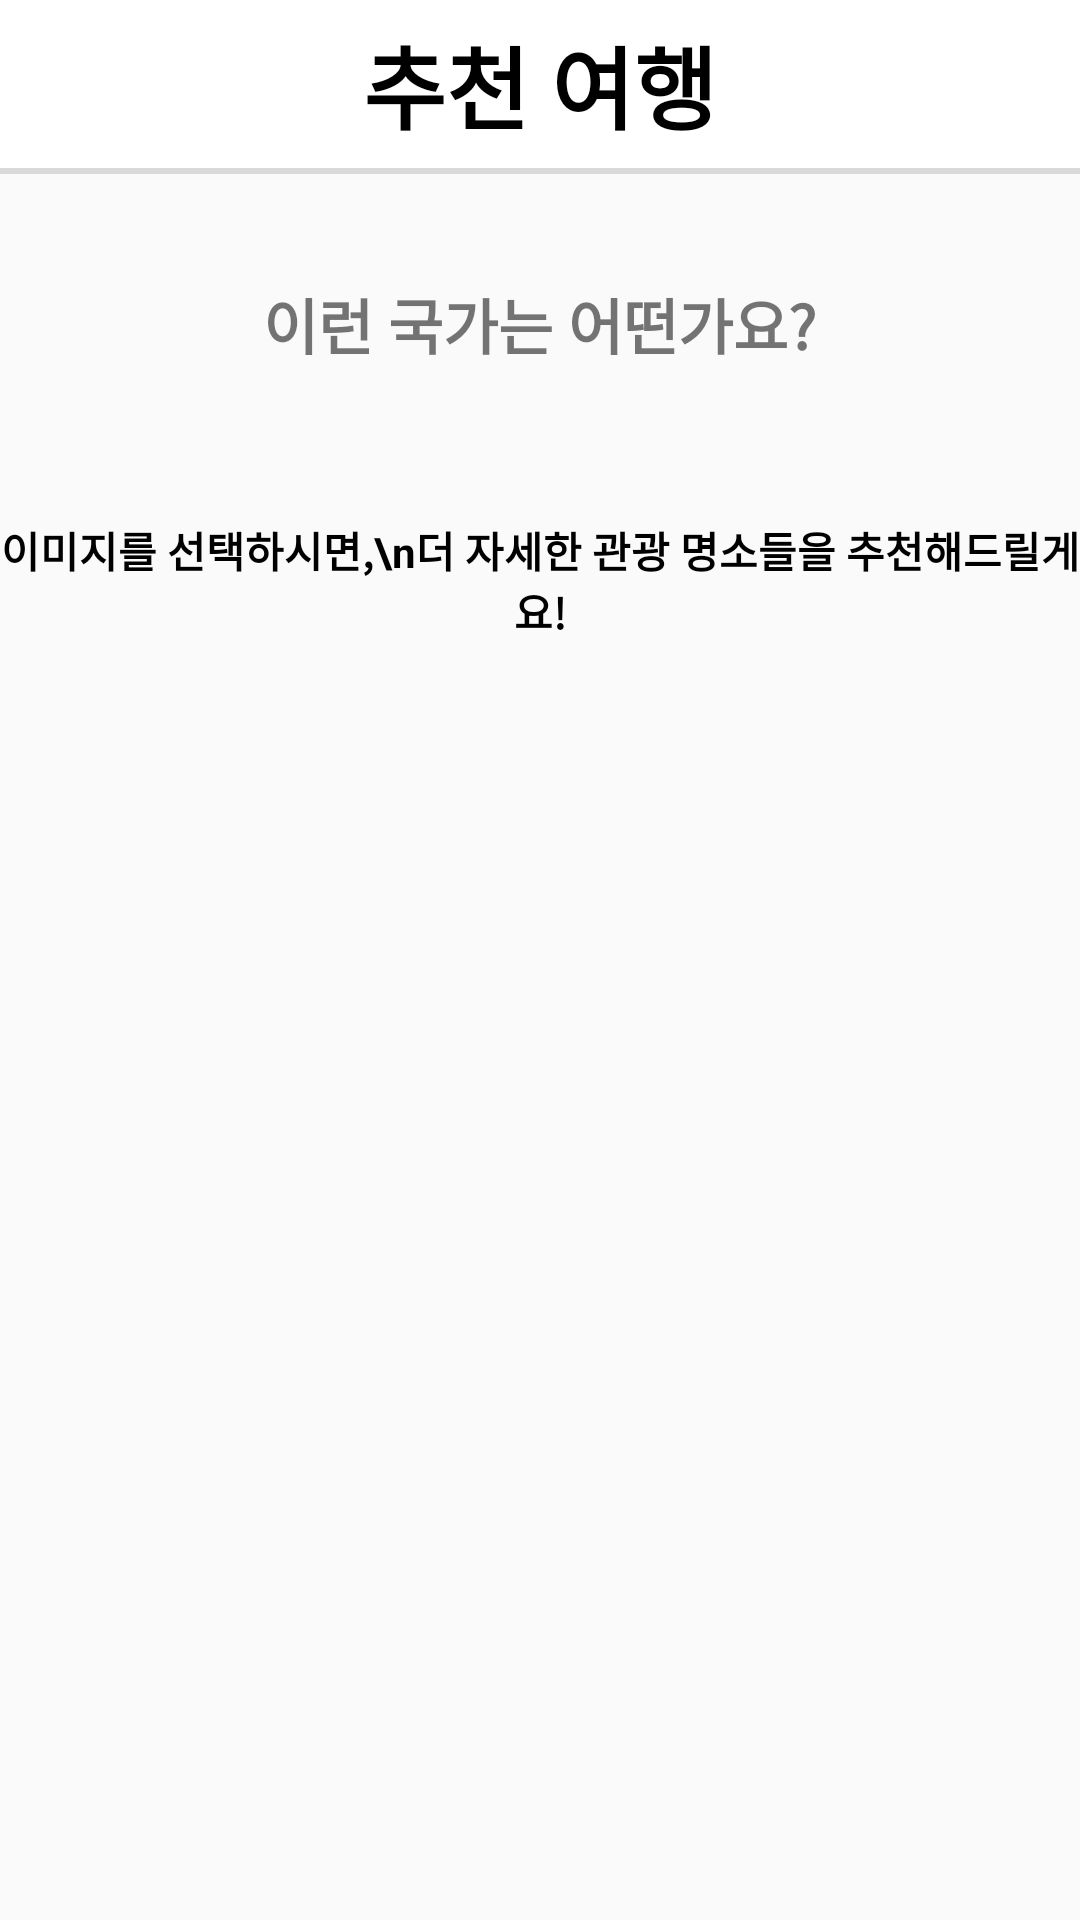

Produce the Android XML layout that renders to this screen, including the resource entries it uses.
<!-- AndroidManifest.xml: application theme Theme.Temp -->
<!-- res/layout/fragment_recommend.xml -->
<?xml version="1.0" encoding="utf-8"?>
<androidx.constraintlayout.widget.ConstraintLayout xmlns:android="http://schemas.android.com/apk/res/android"
    xmlns:tools="http://schemas.android.com/tools"
    android:layout_width="match_parent"
    xmlns:app="http://schemas.android.com/apk/res-auto"
    tools:context=".Recommend.Recommend"
    android:layout_height="match_parent">

    <androidx.appcompat.widget.Toolbar
        xmlns:android="http://schemas.android.com/apk/res/android"
        android:layout_width="match_parent"
        android:backgroundTint="@color/white"
        android:layout_height="?attr/actionBarSize"
        android:background="?attr/colorPrimary"
        android:id="@+id/Recommend_Toolbar"
        tools:ignore="MissingConstraints">

        <TextView
            android:id="@+id/Recommend_Toolbar_Text"
            android:layout_width="wrap_content"
            android:layout_height="wrap_content"
            android:text="추천 여행"
            android:textColor="@color/black"
            android:textStyle="bold"
            android:textSize="30dp"
            android:layout_gravity="center"/>

    </androidx.appcompat.widget.Toolbar>


    <View
        android:id="@+id/toolbar_line"
        app:layout_constraintTop_toBottomOf="@+id/Recommend_Toolbar"
        android:layout_width="match_parent"
        android:layout_height="2dp"
        android:background="#D9D9D9"/>

    <LinearLayout
        android:id="@+id/Textlinear"
        app:layout_constraintTop_toBottomOf="@+id/toolbar_line"
        android:orientation="vertical"
        android:layout_width="match_parent"
        android:gravity="center"
        android:layout_height="100dp">

        <TextView
            android:layout_width="wrap_content"
            android:layout_height="wrap_content"
            android:text="이런 국가는 어떤가요?"
            android:textSize="20dp"
            android:textStyle="bold"
            android:gravity="center"
            android:layout_gravity="center"/>

    </LinearLayout>

    <androidx.viewpager2.widget.ViewPager2
        android:id="@+id/viewPager_pic"
        android:layout_width="wrap_content"
        android:layout_height="wrap_content"
        android:clipChildren="false"
        android:clipToPadding="false"
        app:layout_constraintStart_toStartOf="@+id/Textlinear"
        app:layout_constraintTop_toBottomOf="@+id/Textlinear" />

    <TextView
        android:layout_marginTop="15dp"
        android:layout_width="match_parent"
        android:layout_height="wrap_content"
        app:layout_constraintTop_toBottomOf="@+id/viewPager_pic"
        android:textColor="@color/black"
        android:gravity="center"
        android:textStyle="bold"
        android:text="이미지를 선택하시면,\n더 자세한 관광 명소들을 추천해드릴게요!"/>



</androidx.constraintlayout.widget.ConstraintLayout>
<!-- resources referenced by this layout -->
<resources>
  <color name="black">#FF000000</color>
  <color name="white">#FFFFFFFF</color>
  <style name="Theme.Temp" parent="Theme.AppCompat.DayNight.NoActionBar">
          
          <item name="colorPrimary">@color/purple_500</item>
          <item name="colorPrimaryVariant">@color/purple_700</item>
          <item name="colorOnPrimary">@color/white</item>
          
          <item name="colorSecondary">@color/teal_200</item>
          <item name="colorSecondaryVariant">@color/teal_700</item>
          <item name="colorOnSecondary">@color/black</item>
          
          <item name="android:statusBarColor" tools:targetApi="l">@color/white</item>
          <item name="android:windowLightStatusBar" tools:targetApi="m">true</item>
          
  
      </style>
  <color name="purple_500">#FF6200EE</color>
  <color name="purple_700">#FF3700B3</color>
  <color name="teal_200">#FF03DAC5</color>
  <color name="teal_700">#FF018786</color>
</resources>
